pico-8 play session: hold ← + tap ❎, after a click and taps of 🅾, ❎, 🅾+❎, 🅾 in the second before t = 0

[t = 1 s] hold ← ~1s, tap ❎ ~2×
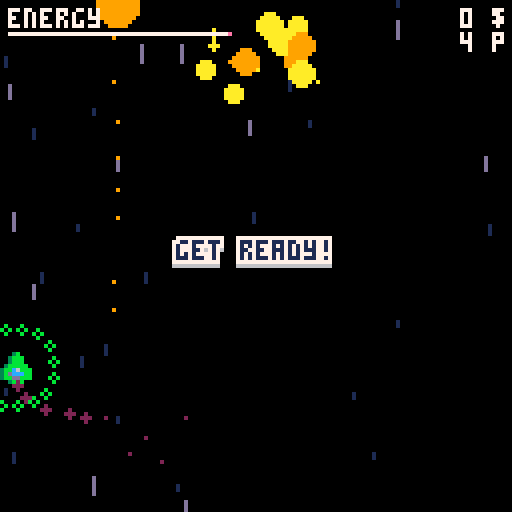
[t = 2 s] hold ← ~2s, tap ❎ ~4×
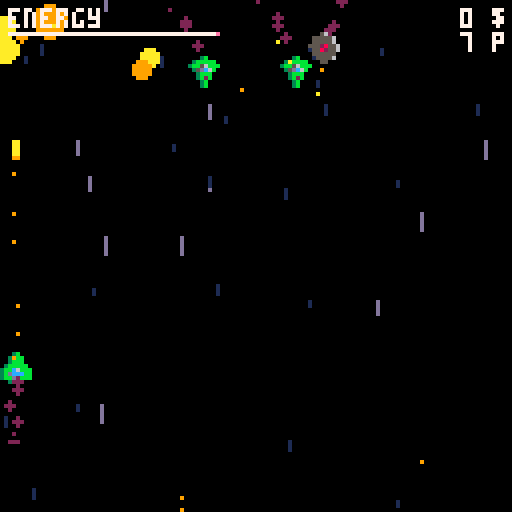
[t = 4 s] hold ← ~4s, tap ❎ ~7×
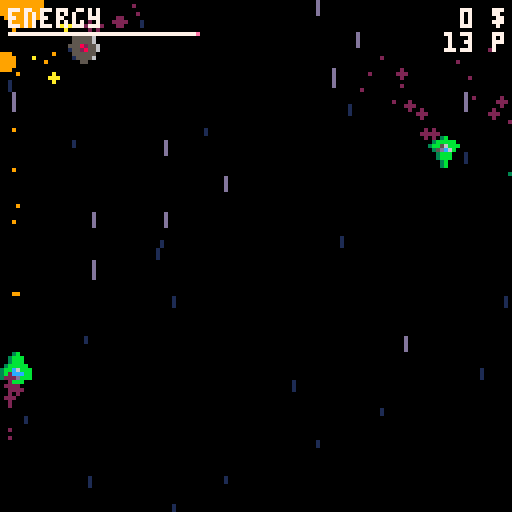
[t = 8 s] hold ← ~8s, tap ❎ ~14×
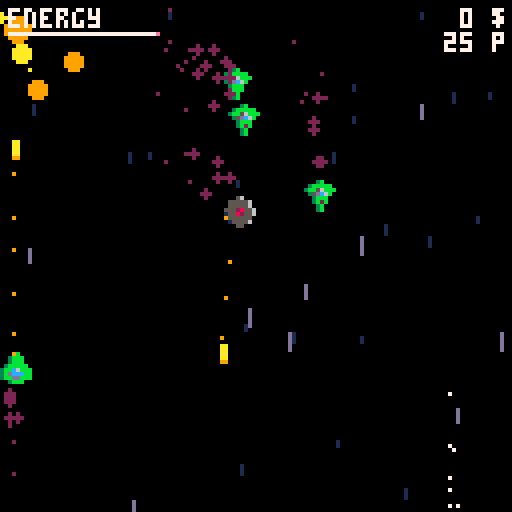

pico-8 cartridge
version 9
__lua__
-- spacy adventure
-- by @egordorichev

--
-- main callbacks
--

cartdata("ld39")
t=1
hscore=dget(0) or 0

function _init()
 music(-1)	
 music(5,1)
 -- init engine
 record=false
 drk=parse"0=0,0,1,1,2,1,5,13,2,4,9,3,1,1,2,4"
 t,shx,shy,cx,cy=0,0,0,0,0
 menu=true -- ➡️░▤⬆️…➡️░
 nt=0
 objs=parse[[
to_update={},
collidable={},
enemies={}
]]
 
 for i=0,4 do
  objs["to_draw"..i]={}
 end
 -- init game
 prc={50,30,30}
 local sc={1,1,13,13}
 
 for i=0,30 do
  local n=flr(rnd(#sc)+1)
  def([[
regs={to_draw1}
]],{
	  x=rnd(128),
	  y=rnd(128),
	  c=sc[n],
	  vy=n*1.5,
	  draw=draw_star
  })
 end
 energy=60
 dmg=5
 lenergy=60
 pdmg=1
 pimt=60
 
 local fcc={10,8,11,13,15}
 local n=flr(rnd(#fcc))+1
 local fc=fcc[n]
 local scc={9,2,3,1,14}
 local sc=scc[n]
 
 player=def([[
at=0,
x=60,
f=0,
y=88,
pl=true,
w=8,
h=8,
st=0,
s=0.5,
t=0,
slc=11,
it=0,
vx=0,
vy=0,
health=3,
regs={to_update,to_draw3,collidable}
]],{
	 update=update_player,
	 draw=draw_player,
	 fc=fc,
	 sc=sc
	})
 stt=0
end

function _update()
 t=(t+1)%180
 if energy~=lenergy then
  local d=(lenergy-energy)
  lenergy-=d*0.1
 end
 
 if menu then
  for obj in all(objs.to_update) do
   obj.update(obj)
  end
  -- update menu
  if btn(4) then
   menu=false
   music(-1)	
   --music(0,1)
   shake_screen(10)
		 energy=60
		 score=0
		 lenergy=energy
		 gameover=false
		 distance=0
		 pdmg=1
		 player.it=pimt
	  spef=false
	  cb="get ready!"
	  cbt=0
	  t=0
	  shop=false
  end
  return
 end
 -- update game
 if abs(shx)+abs(shy)<0.5 then
  shx,shy=0,0
 end
 shx*=-0.7
 shy*=-0.7
 -- update objects
 for obj in all(objs.to_update) do
  obj.update(obj)
 end
 -- game stuff
 if player.hidden then return end
 if(not shop and not menu) energy-=0.03
 if energy<=0 then
  energy=0
  -- todo: gameover
  player.hidden=true
  new_explosion(player.x+4,player.y+4)
  return
 end
 
 if shop then
  if btnp(0) or btnp(2) then
   sae-=1
   if(sae<=0) sae=3
   sfx(10)
  end
  if btnp(1) or btnp(3) then
   sae+=1
   if(sae>=4) sae=1
   sfx(10)
  end
  if btnp(4) then shop=false end
  if btnp(5) then
   if score<prc[sae] then
    sfx(9)
   else
    sfx(7)
    score-=prc[sae]
    spawn_particles(player.x+4,player.y+4,8)
    prc[sae]=flr(prc[sae]*1.8)
    if sae==1 then
     pimt+=30
    elseif sae==2 then
     pdmg+=1
    elseif sae==3 then
     player.s+=0.2
     player.pc=9
    end
   end
  end
  return
 end
  
 if(not bsa and btnp(4)) sfx(10) sae=1 shop=true 
 stt=max(0,stt-1)
 
 if gameover then return end
 distance+=0.1
 if t>=40 and not spef then
  spef=true
  spawn_enemies()
 end
 --if bsa then return end
 if t==0 then
  nt=(nt+1)%60
  local r=rnd()
  local x=rnd(116)+8
  if r>0.6 or (energy<21 and rnd()<0.6) then
   new_pickup("bat",x,-8)
  elseif not bsa and r>0.5 then
   new_pickup("bmb",x,-8)
  elseif not bsa and r>0.4 then 
   new_pickup("clk",x,-8)
  else
   new_pickup("sld",x,-8)
  end
 end
 if not bsa and #objs.enemies==0 and spef then
  spawn_enemies()
 end
 if #objs.enemies<6 and not bsa	and t==0 and spef then
  spawn_enemies(1)
 end 
end

function _draw()
 cls()
 
 if menu then
  -- draw menu 
  draw_objects()
  printc("spacy adventure",10)
  printc("by @egordorichev",20)
  printc("⬅️➡️ - move  ",40)
  printc("❎ - shoot ",50)
  printc("🅾️ - shop ",60)
  text("press 🅾️ to start",32,110)
  return
 end
 
 camera(cx+shx,cy+shy)
 -- draw game
 draw_objects()
 camera(0,0)
 -- draw ui
 print("energy",2,2,7)
 print(score.." $",127-#(score.." $")*4,2,7)
 print(flr(distance).." p",127-#(flr(distance).." p")*4,8,7)
 if(max(lenergy,0)>0) rectfill(2,8,max(lenergy,0)+2,8,14)
 if(max(energy,0)>0) rectfill(2,8,max(energy,0)+2,8,7)

 if gameover then
  printc("new score: "..flr(distance),30)
  if record then printc("new record!",40) else printc("high score: "..hscore,40) end
  printc("out of power!",70)
  if(t%30>10) printc("press 🅾️ to retry  ",80)
  if btnp(4) then sfx(10) _init() end
 end
 
 if shop then -- ➡️⬆️☉🅾️░➡️
  printc("shop",22)
  -- dont forget to change if values here, if you change price
  printc("upgrade shield "..prc[1].."$",50,sae==1 and 14 or (score>=prc[1] and 1 or 5))
  printc("upgrade cannon "..prc[2].."$",60,sae==2 and 14 or (score>=prc[2] and 1 or 5))
  printc("upgrade engine "..prc[3].."$",70,sae==3 and 14 or (score>=prc[3] and 1 or 5))
  printc("❎ - buy, 🅾️ - exit  ",90)
  return
 end
 
 if not gameover and energy<11 
   and t%30>15 then 
  printc("!!!low energy!!!",12,8)
 end
 
 if distance>10 and distance%50<1 and cb==nil then
  cb="passed "..flr(distance).." p"
  cbt=0
 end
 
 if cb~=nil then
  cbt+=1
  printc(cb,60)
  if cbt>60 then 
   cbt=0
   if cb=="passed 150 p" then
    cb="boss stage!"
    cbt=0
    for e in all(objs.enemies) do
     e.mva=true
     e.tx=rnd()<0.5 and -30 or 150
    end
   elseif cb=="boss stage!" then
    cb=nil
    new_enemy(4)
   else cb=nil end 
  end
 end
end

function printc(t,y,c)
 text(t,(128-#t*4)/2,y,c)
end

--
-- game stuff
--

-- player

function update_player(p)
 if gameover or shop then return end
 if p.hidden then 
  gameover=true
  sfx(1)
  if flr(distance)>hscore then hscore=flr(distance) record=true end
  dset(0,hscore)
  cls(7)
  flip()
  flip()
  return 
 end
 p.st=max(0,p.st-1)
 p.it=max(0,p.it-1)
 if(p.it==0) p.slc=11
 if(btn(0)) p.vx-=p.s
 if(btn(1)) p.vx+=p.s
 if(btn(2)) p.vy-=p.s
 if(btn(3)) p.vy+=p.s
 if btnp(5) then
  new_bullet(p.x,p.y)
  p.st=2
 end
 
 p.x+=p.vx
 p.y+=p.vy
 
 --if abs(p.vx)+abs(p.vy)<0.5 then
 -- energy-=0.1
 --end
 
 p.vx*=0.8
 p.vy*=0.8
 
 if p.x<0 then p.x=0 end
 if p.x>120 then p.x=120 end
 if p.y<0 then p.y=0 end
 if p.y>120 then p.y=120 end

 --p.at=(p.at+1)%5
 --if(p.at==0) p.f=(p.f+1)%3

 p.t=(p.t+1)%2
 if p.t==0 then
  new_particle(p.x+2+rnd(3),p.y+6+rnd(2),p.pc or 2,0,rnd(2),2)
 end
end

function draw_player(p)
 if p.it%4>1 and p.it<60 then
  for i=0,15 do
   pal(i,7)
  end
 else
  pal(8,p.fc)
  pal(2,p.sc)
 end
 spr(48,p.x,p.y)
 if p.it%4>1 and p.it<60 then
  for i=0,15 do
   pal(i,i)
  end
 else
  pal(8,8)
  pal(2,2)
 end
 if p.st>0 then spr(3,p.x,p.y-4) end
 if p.it>0 then
  for i=0,15 do
   circ(sin(i/15+t/90)*10+player.x+4,
    cos(i/15+t/90)*10+player.y+4,1,p.slc)
  end
 end
end

-- enemies

function spawn_enemies(c)
 lst={}
 if(distance<75) add(lst,1)
 if(distance>=50) add(lst,2)
 if(distance>=160) add(lst,3)
 for i=0,(c or 3)-1 do
  new_enemy(lst[flr(rnd(#lst))+1])
 end
end 

function new_enemy(t)
 t=t or 1
 local boss=false
 if t==1 then
  dmg=dmg
  h=1
  s=1
  sp=rnd()>0.5 and 16 or 32
  shp=20
  up=function(e)
   e.tx=rnd(128)
   e.ty=10+rnd(48)
  end
 elseif t==2 then
  dmg=dmg+2
  h=2
  s=0.7
  sp=rnd()>0.5 and 18 or 34
  shp=14
  up=function(e)
   if abs(e.x-player.x)<10 then
    e.tx=20+rnd(108)
   else
    e.tx=player.x-8+rnd(16)
   end
   e.ty=10+rnd(48)
  end
 elseif t==3 then
  dmg=dmg+3
  h=3
  s=0.7
  sp=rnd()<0.5 and 20 or 37
  shp=14
  up=function(e)
   if abs(e.x-player.x)<10 then
    e.tx=20+rnd(108)
   else
    e.tx=player.x-8+rnd(16)
   end
   e.ty=e.y
  end
 elseif t==4 then
  -- boss! ░░⬆️☉∧░∧
  dmg=dmg+2
  lbt=t
  h=10
  s=0.6
  sp=6
  shp=36
  boss=true
  he=16
  we=16
  bsa=true
  up=function(e)
   if abs(e.x-player.x)<10 then
    e.tx=20+rnd(108)
   else
    e.tx=player.x-8+rnd(16)
   end
   e.ty=e.y
   if e.rt%shp==0 and rnd()<0.5 then
		  new_bullet(e.x+4,e.y+4,-1,e)
		  e.st=2
		 end
		 if (t-lbt)<30 then 
		  lbt=t
		  new_pickup("bmb",e.x,e.y)
   end
  end
 end
 local d=1
 if(rnd()<0.5) d=-1
 return def([[
en=true,
it=0,
t=0,
af=0,
at=0,
st=0,
rt=0,
regs={enemies,to_update,to_draw3,collidable}
]],{
  x=rnd(128),
  d=d,
  health=h,
  s=s,
  w=we or 8,
  h=he or 8,
  boss=boss or false,
  dmg=dmg,
  sp=sp,
  y=-28,
  up=up,
  tx=rnd(128),
  ty=8,
  r=rnd(20)+40,
  update=update_enemy,
  draw=draw_enemy,
  shp=shp
 })
end

function update_enemy(e)
 e.st=max(0,e.st-1)
 e.it=max(0,e.it-1)
 e.t=(e.t+1)%2
 e.rt=e.rt+1
 
 if(stt~=0 or shop) return
 if e.rt%shp==0 and rnd()<0.5 then
  if e.boss then new_bullet(e.x+4,e.y+4,-1,e)
  else new_bullet(e.x,e.y,-1,e) end
  e.st=2
 end
 
 if e.t==0 then
  new_particle(e.x+2+rnd(3),e.y-1+rnd(2),2,0,-rnd(2),2)
 end
 
 if not mva and abs(e.x-e.tx)+abs(e.y-e.ty)<3 then
  e.up(e)
 else
  e.x+=mid(e.s,e.tx-e.x,-e.s)
  e.y+=mid(e.s,e.ty-e.y,-e.s)
 end
 
 if e.x<-10 or e.x>130 then
  deregister(e)
  return
 end
 
 e.at=(e.at+1)%8
 if(e.at==0) e.af=(e.af+1)%2
 
 if not player.hidden and collide(e.x,e.y,e.w,e.h,
   player.x,player.y,player.w,player.h) then
  
  shake_screen(4)
		if player.it>0 and not e.boss then
	  e.health=0
	  deregister(e)
		 new_explosion(e.x+4,e.y+4)
		 score+=5
		else
   energy=0
		end
	end
end

function draw_enemy(e)
 if e.it%4>1 then
  for i=0,15 do
   pal(i,7)
  end
 end
 if e.boss then
  sspr(48+e.af*16,0,16,16,e.x,e.y)
 else
  spr(e.sp+e.af,e.x,e.y)
 end
 if e.it%4>1 then
  for i=0,15 do
   pal(i,i)
  end
 end
 if e.boss then
  if(e.st>0) spr(0,e.x+4,e.y+12)
 else
  if(e.st>0) spr(0,e.x,e.y+4)
 end
end

-- bullets

function new_bullet(x,y,s,b)
 sfx(2)
 if(not b and not menu) energy-=1
 return def([[
regs={to_update,to_draw2}
]],{
	 x=x,
	 y=y,
	 dmg=b and b.dmg or pdmg,
	 vy=-9*(s or 1),
	 d=s or 1,
	 bad=b or false,
	 update=update_bullet,
	 draw=draw_bullet
	})
end

function update_bullet(b)
 if b.hidden or shop then return end
 b.y+=b.vy
 if b.x<=-8 or b.x>=136
  or b.y<=-8 or b.y>=136 then
  
  deregister(b)
  b.hidden=true
  sfx(8)
  for i=0,5 do
	  new_particle(b.x+4,b.y+10,rnd(2)+9,rnd(2)-1,rnd(1)+0.5)
	 end 
  return 
 end
 for o in all(objs.collidable) do
  if o.en and not b.bad or
   o.pl and b.bad then
	  if collide(o.x,o.y,o.w,o.h,
	    b.x+3,b.y+1,2,5) then
	   deregister(b)
	   b.hidden=true
    shake_screen(4)
    sfx(8)
    if o.en then
     if o.it==0 then
		    o.health-=b.dmg	
		    o.it=15
			   if o.health<=0 then
			    if(o.boss) shake_screen(4) bsa=false cb="boss defeated!" cbt=0 
			    deregister(o)
			    new_explosion(b.x+4,b.y+4)
			    if(not b.bad) score+=5
			   end 
			  end -- todo: feed back
		  else
		   if o.it==0 then
		    energy-=b.dmg
		    o.it=pimt
		    cls(7)
		    flip()
			  end -- todo: feed back
		  end
		 end
	 end
 end
end

function draw_bullet(b)
 spr(1,b.x,b.y)
 --print(b.dmg,b.x,b.y,7)
 if(t%3) new_particle(b.x+3+rnd(2),b.y+4+b.d*4,9,0,b.d*rnd(2),1)
end

-- pickups

function new_pickup(t,x,y)
 if t=="bat" then
  s=2
 elseif t=="sld" then
  s=4
 elseif t=="clk" then
  s=5
 elseif t=="bmb" then
  s=36
 end
 return def([[
regs={to_draw2},
w=8,
h=8
]],{
  t=t,
  s=s,
  x=x,
  y=y,
  draw=draw_pickup
 })
end

function draw_pickup(p)
 if shop then return end
 p.y+=2
 if (p.y>136) deregister(p) return
 if not player.hidden and collide(p.x,p.y,p.w,p.h,
  player.x,player.y,player.w,player.h) then
  
  deregister(p)
  spawn_particles(p.x+4,p.y+4,10)  
  sfx(7)
 
  if p.t=="bat" then
   energy=min(energy+40,60)
  elseif p.t=="sld" then
   player.it=90+pimt
   player.slc=12
  elseif p.t=="clk" then
   stt=180
  elseif p.t=="bmb" then
   energy-=dmg*2
   new_explosion(player.x+4,player.y+4)
  end
 end
 if(t%2) new_particle(p.x+3+rnd(2),p.y-1,7,0,-rnd(2),2)
 spr(p.s,p.x,p.y)
end

-- explosions

function new_explosion(x,y)
 sfx(3)
 spawn_particles(x,y)
	for i=0,5 do
	 new_particle(x,y,rnd(2)+5,rnd(10)-5,rnd(10)-5,2)
	end
	for i=0,5 do
	 new_particle(x,y,5,rnd(5)-2.5,rnd(5)-2.5,rnd(2)+4)
	end
 return def([[
regs={to_draw4},
r=0
]],{
  x=x,
  y=y,
  draw=draw_explosion
 })
end

function draw_explosion(e)
 e.r+=2--todo: better way
 if(e.r>=29) deregister(e)
 circ(e.x,e.y,e.r,min(e.r/10+8,10))
end

-- particles


function new_particle(x,y,cl,vx,vy,r)
 return def([[
regs={to_draw4}
]],{
  draw=draw_particle,
  x=x,
  y=y,
  vx=vx or (rnd(2)-1),
  vy=vy or (rnd(2)-1-1),
  r=r or (rnd(4)+2),
  cl=cl or rnd(16)
 })
end

function draw_particle(p)
 p.x+=p.vx
 p.y+=p.vy
 p.vx*=0.95
 p.vy*=0.95
 p.r-=0.1
 circfill(p.x,p.y,p.r,p.cl)
 if p.r<=0 then
  deregister(p)
 end
end

function spawn_particles(x,y,c)
 for i=0,5+rnd(10) do
  new_particle(x,y,c or (rnd(2)+5))
 end
end

-- stars

function draw_star(s)
 s.y+=s.vy
 if s.y>128 then
  s.x=rnd(128)
  s.y=-1
 end
 rect(s.x,s.y,s.x,s.y+s.vy/1.5,s.c)
end

--
-- engine
--

-- graphics


function darken(double,scrn)
 if double then
  for i=0,15 do
   pal(i,drk[drk[i]],scrn)
  end
 else
  for i=0,15 do
   pal(i,drk[i],scrn)
  end
 end
end

function darkout()
 darken(false,1)
 flip()
 flip()
 darken(true,1)
 flip()
 flip()
 cls()
 flip()
 flip()
end

function darkin()
 _draw()
 flip()
 flip()
 darken(false,1)
 flip()
 flip()
 for i=0,15 do
  pal(i,i,1)
 end
end

function shake_screen(am)
 local a=rnd()
 shx=am*cos(a or 1)
 shy=am*sin(a or 1)
end

function text(s,x,y,c)
 for ty=y+2,y-1,-1 do
  for tx=x-1,x+1 do
   print(s,tx,ty,ty==y+2 and 6 or 7)
  end
 end
 print(s,x,y,c or 1)
end

-- objects

function draw_objects()
 for i=0,4 do
  local dobjs=objs["to_draw"..i]
  -- sort by y
  for i=2,#dobjs do
   if dobjs[i-1].y>dobjs[i].y then
    local k=i
    while(k>1 and dobjs[k-1].y>dobjs[k].y) do
     local s=dobjs[k]
     dobjs[k],dobjs[k-1]=dobjs[k-1],s
     k-=1
    end
   end
  end 
  for obj in all(dobjs) do
   if not obj.hidden then
    obj.draw(obj)
   end
  end
 end
end

-- collisions

function collide(x1,y1,w1,h1, x2,y2,w2,h2)
 return x1<x2+w2 and
  x2<x1+w1 and
  y1<y2+h2 and
  y2<y1+h1
end

function collide_map(o) -- 70 tokens!
 local x1=o.x//8
 local y1=o.y//8
 local x2=(o.x+7)//8
 local y2=(o.y+7)//8
 local a=fget(mget(x1,y1),0)
 local b=fget(mget(x1,y2),0)
 local c=fget(mget(x2,y2),0)
 local d=fget(mget(x2,y1),0)
 return a or b or c or d
end

-- objects

function register(o)
 for r in all(o.regs) do
  add(objs[r],o)
 end
end

function deregister(o)
 for r in all(o.regs) do
  del(objs[r],o)
 end
end

-- string tricks (~300 tokens)
nums={}
for i=0,9 do nums[""..i]=true end
function parse(str,ar)
 local c,lc,ar,field=1,1,{}
 while c<=#str do
  local char=sub(str,c,c)
  if char=='{' then
   local sc,k=c+1,0
   while sub(str,c,c)~='}' or k>1 do
    char=sub(str,c,c)
    if char=='{' then k+=1
    elseif char=='}' then k-=1 end
    c+=1
   end
   local v=parse(sub(str,sc,c-1))
   if field then
    ar[field]=v
   else
    add(ar,v)
   end
   lc=c+2
   c+=1
  elseif char=='=' then
   field,lc=sub(str,lc,c-1),c+1
  elseif char==',' or c==#str then
   if c==#str then c+=1 end
   local v,vb=sub(str,lc,c-1),sub(str,lc+1,c-1)
   local fc=sub(v,1,1)
   if nums[fc] then v=v*1
   elseif fc=='%' then v=rnd(vb)
   elseif v=='true' then v=true
   elseif v=='false' then v=false
   end
   if field then
    if nums[sub(field,1,1)] then field=field*1 end
    ar[field]=v
   else
    add(ar,v)
   end
   field,lc=nil,c+1
  elseif char=='\n' then
   lc+=1
  end
  c+=1
 end
 return ar
end

function merge(a,b)
 for k,v in pairs(b) do
  a[k]=v
 end
 return a
end

function def(s,p)
 local o=merge(parse(s),p)
 register(o)
 return o
end
__gfx__
000000000000000000000000000aa000000000000000000004440005400054400444000540005440000000000000000000000000000000000000000000000000
00000000000aa00000065000000aa000000000000007700054456444444654445454644444464544000000000000000000000000000000000000000000000000
000a9000000aa00000a99900000aa00000dccc000077770054546446644645445445644664465444000000000000000000000000000000000000000000000000
00aaa900000aa0000079990000aaa90000dcc6000775777054444664466444445444466446644444000000000000000000000000000000000000000000000000
009aaa00000aa00000a99900009aaa0000dccc000777577005444444444444400544444444444440000000000000000000000000000000000000000000000000
000aa0000009900000d111000009a00000dccc000077770000654444444447000065444444444700000000000000000000000000000000000000000000000000
000aa0000000000000a9990000000000000dc00000077000006754dccc446700006754dccc446700000000000000000000000000000000000000000000000000
000aa00000000000000000000000000000000000000000000067054dc44067000067054dc4406700000000000000000000000000000000000000000000000000
0003b0000003b000001ddd00001ddd0070000007700000070000005dc40000000000005dc4000000000000000000000000000000000000000000000000000000
03bbbbb003bbbbb001ddddd001ddddd007000070070000700000005dc40000000000005dc4000000000000000000000000000000000000000000000000000000
3bb56bbb3bb56bbb1dd5cddd1dd5cddd00777700007777000000005d640000000000005d64000000000000000000000000000000000000000000000000000000
035dc6b0035dc6b01d5cc6dd1d5cc6dd077777700777777000000054440000000000005444000000000000000000000000000000000000000000000000000000
003bbb00003bbb001dddddd81dddddd6770770777707707700000005400000000000000540000000000000000000000000000000000000000000000000000000
003bbb00003b2b001dd00ddd1dd00ddd777777777777777700000005400000000000000540000000000000000000000000000000000000000000000000000000
0003b0000003b0001d0000dd1d0000dd770000770700007000000000000000000000000000000000000000000000000000000000000000000000000000000000
0003b0000003b0000000000000000000077007707000000700000000000000000000000000000000000000000000000000000000000000000000000000000000
00056000000560000065550000655500000000000007700000077000000000000000000000000000000000000000000000000000000000000000000000000000
05555560055555600655555006555550000009000077770000777700000000000000000000000000000000000000000000000000000000000000000000000000
05555560055555606555c5556555c555000060000777777007777770000000000000000000000000000000000000000000000000000000000000000000000000
55582556555285566551cc556551cc55000550007707707777077077000000000000000000000000000000000000000000000000000000000000000000000000
15528556155825566555555865555555005555007777777777777777000000000000000000000000000000000000000000000000000000000000000000000000
05555550055555506550055565500555005555000007700000077000000000000000000000000000000000000000000000000000000000000000000000000000
01555560015555600500005005000050000550000070070000700700000000000000000000000000000000000000000000000000000000000000000000000000
00055000000550000000000000000000000000000700007000700700000000000000000000000000000000000000000000000000000000000000000000000000
00028000000000000000000000000000000000000000000000000000000000000000000000000000000000000000000000000000000000000000000000000000
00288800000000000000000000000000000000000000000000000000000000000000000000000000000000000000000000000000000000000000000000000000
00288800000000000000000000000000000000000000000000000000000000000000000000000000000000000000000000000000000000000000000000000000
02888880000000000000000000000000000000000000000000000000000000000000000000000000000000000000000000000000000000000000000000000000
288c6888000000000000000000000000000000000000000000000000000000000000000000000000000000000000000000000000000000000000000000000000
28dccc88000000000000000000000000000000000000000000000000000000000000000000000000000000000000000000000000000000000000000000000000
288dd888000000000000000000000000000000000000000000000000000000000000000000000000000000000000000000000000000000000000000000000000
00288800000000000000000000000000000000000000000000000000000000000000000000000000000000000000000000000000000000000000000000000000
00000000000000000000000000000000000000000000000000000000000000000000000000000000000000000000000000000000000000000000000000000000
00000000000000000000000000000000000000000000000000000000000000000000000000000000000000000000000000000000000000000000000000000000
00000000000000000000000000000000000000000000000000000000000000000000000000000000000000000000000000000000000000000000000000000000
00000000000000000000000000000000000000000000000000000000000000000000000000000000000000000000000000000000000000000000000000000000
00000000000000000000000000000000000000000000000000000000000000000000000000000000000000000000000000000000000000000000000000000000
00000000000000000000000000000000000000000000000000000000000000000000000000000000000000000000000000000000000000000000000000000000
00000000000000000000000000000000000000000000000000000000000000000000000000000000000000000000000000000000000000000000000000000000
00000000000000000000000000000000000000000000000000000000000000000000000000000000000000000000000000000000000000000000000000000000
00000000000000000000000000000000000000000000000000000000000000000000000000000000000000000000000000000000000000000000000000000000
00000000000000000000000000000000000000000000000000000000000000000000000000000000000000000000000000000000000000000000000000000000
00000000000000000000000000000000000000000000000000000000000000000000000000000000000000000000000000000000000000000000000000000000
00000000000000000000000000000000000000000000000000000000000000000000000000000000000000000000000000000000000000000000000000000000
00000000000000000000000000000000000000000000000000000000000000000000000000000000000000000000000000000000000000000000000000000000
00000000000000000000000000000000000000000000000000000000000000000000000000000000000000000000000000000000000000000000000000000000
00000000000000000000000000000000000000000000000000000000000000000000000000000000000000000000000000000000000000000000000000000000
00000000000000000000000000000000000000000000000000000000000000000000000000000000000000000000000000000000000000000000000000000000
00000000000000000000000000000000000000000000000000000000000000000000000000000000000000000000000000000000000000000000000000000000
00000000000000000000000000000000000000000000000000000000000000000000000000000000000000000000000000000000000000000000000000000000
00000000000000000000000000000000000000000000000000000000000000000000000000000000000000000000000000000000000000000000000000000000
00000000000000000000000000000000000000000000000000000000000000000000000000000000000000000000000000000000000000000000000000000000
00000000000000000000000000000000000000000000000000000000000000000000000000000000000000000000000000000000000000000000000000000000
00000000000000000000000000000000000000000000000000000000000000000000000000000000000000000000000000000000000000000000000000000000
00000000000000000000000000000000000000000000000000000000000000000000000000000000000000000000000000000000000000000000000000000000
00000000000000000000000000000000000000000000000000000000000000000000000000000000000000000000000000000000000000000000000000000000
00000000000000000000000000000000000000000000000000000000000000000000000000000000000000000000000000000000000000000000000000000000
00000000000000000000000000000000000000000000000000000000000000000000000000000000000000000000000000000000000000000000000000000000
00000000000000000000000000000000000000000000000000000000000000000000000000000000000000000000000000000000000000000000000000000000
00000000000000000000000000000000000000000000000000000000000000000000000000000000000000000000000000000000000000000000000000000000
00000000000000000000000000000000000000000000000000000000000000000000000000000000000000000000000000000000000000000000000000000000
00000000000000000000000000000000000000000000000000000000000000000000000000000000000000000000000000000000000000000000000000000000
00000000000000000000000000000000000000000000000000000000000000000000000000000000000000000000000000000000000000000000000000000000
00000000000000000000000000000000000000000000000000000000000000000000000000000000000000000000000000000000000000000000000000000000
00000000000000000000000000000000000000000000000000000000000000000000000000000000000000000000000000000000000000000000000000000000
00000000000000000000000000000000000000000000000000000000000000000000000000000000000000000000000000000000000000000000000000000000
00000000000000000000000000000000000000000000000000000000000000000000000000000000000000000000000000000000000000000000000000000000
00000000000000000000000000000000000000000000000000000000000000000000000000000000000000000000000000000000000000000000000000000000
00000000000000000000000000000000000000000000000000000000000000000000000000000000000000000000000000000000000000000000000000000000
00000000000000000000000000000000000000000000000000000000000000000000000000000000000000000000000000000000000000000000000000000000
00000000000000000000000000000000000000000000000000000000000000000000000000000000000000000000000000000000000000000000000000000000
00000000000000000000000000000000000000000000000000000000000000000000000000000000000000000000000000000000000000000000000000000000
00000000000000000000000000000000000000000000000000000000000000000000000000000000000000000000000000000000000000000000000000000000
00000000000000000000000000000000000000000000000000000000000000000000000000000000000000000000000000000000000000000000000000000000
00000000000000000000000000000000000000000000000000000000000000000000000000000000000000000000000000000000000000000000000000000000
00000000000000000000000000000000000000000000000000000000000000000000000000000000000000000000000000000000000000000000000000000000
00000000000000000000000000000000000000000000000000000000000000000000000000000000000000000000000000000000000000000000000000000000
00000000000000000000000000000000000000000000000000000000000000000000000000000000000000000000000000000000000000000000000000000000
00000000000000000000000000000000000000000000000000000000000000000000000000000000000000000000000000000000000000000000000000000000
00000000000000000000000000000000000000000000000000000000000000000000000000000000000000000000000000000000000000000000000000000000
00000000000000000000000000000000000000000000000000000000000000000000000000000000000000000000000000000000000000000000000000000000
00000000000000000000000000000000000000000000000000000000000000000000000000000000000000000000000000000000000000000000000000000000
00000000000000000000000000000000000000000000000000000000000000000000000000000000000000000000000000000000000000000000000000000000
00000000000000000000000000000000000000000000000000000000000000000000000000000000000000000000000000000000000000000000000000000000
00000000000000000000000000000000000000000000000000000000000000000000000000000000000000000000000000000000000000000000000000000000
00000000000000000000000000000000000000000000000000000000000000000000000000000000000000000000000000000000000000000000000000000000
00000000000000000000000000000000000000000000000000000000000000000000000000000000000000000000000000000000000000000000000000000000
00000000000000000000000000000000000000000000000000000000000000000000000000000000000000000000000000000000000000000000000000000000
00000000000000000000000000000000000000000000000000000000000000000000000000000000000000000000000000000000000000000000000000000000
00000000000000000000000000000000000000000000000000000000000000000000000000000000000000000000000000000000000000000000000000000000
00000000000000000000000000000000000000000000000000000000000000000000000000000000000000000000000000000000000000000000000000000000
00000000000000000000000000000000000000000000000000000000000000000000000000000000000000000000000000000000000000000000000000000000
00000000000000000000000000000000000000000000000000000000000000000000000000000000000000000000000000000000000000000000000000000000
00000000000000000000000000000000000000000000000000000000000000000000000000000000000000000000000000000000000000000000000000000000
00000000000000000000000000000000000000000000000000000000000000000000000000000000000000000000000000000000000000000000000000000000
00000000000000000000000000000000000000000000000000000000000000000000000000000000000000000000000000000000000000000000000000000000
00000000000000000000000000000000000000000000000000000000000000000000000000000000000000000000000000000000000000000000000000000000
00000000000000000000000000000000000000000000000000000000000000000000000000000000000000000000000000000000000000000000000000000000
00000000000000000000000000000000000000000000000000000000000000000000000000000000000000000000000000000000000000000000000000000000
00000000000000000000000000000000000000000000000000000000000000000000000000000000000000000000000000000000000000000000000000000000
00000000000000000000000000000000000000000000000000000000000000000000000000000000000000000000000000000000000000000000000000000000
00000000000000000000000000000000000000000000000000000000000000000000000000000000000000000000000000000000000000000000000000000000
00000000000000000000000000000000000000000000000000000000000000000000000000000000000000000000000000000000000000000000000000000000
00000000000000000000000000000000000000000000000000000000000000000000000000000000000000000000000000000000000000000000000000000000
00000000000000000000000000000000000000000000000000000000000000000000000000000000000000000000000000000000000000000000000000000000
00000000000000000000000000000000000000000000000000000000000000000000000000000000000000000000000000000000000000000000000000000000
00000000000000000000000000000000000000000000000000000000000000000000000000000000000000000000000000000000000000000000000000000000
00000000000000000000000000000000000000000000000000000000000000000000000000000000000000000000000000000000000000000000000000000000
00000000000000000000000000000000000000000000000000000000000000000000000000000000000000000000000000000000000000000000000000000000
00000000000000000000000000000000000000000000000000000000000000000000000000000000000000000000000000000000000000000000000000000000
00000000000000000000000000000000000000000000000000000000000000000000000000000000000000000000000000000000000000000000000000000000
00000000000000000000000000000000000000000000000000000000000000000000000000000000000000000000000000000000000000000000000000000000
00000000000000000000000000000000000000000000000000000000000000000000000000000000000000000000000000000000000000000000000000000000
00000000000000000000000000000000000000000000000000000000000000000000000000000000000000000000000000000000000000000000000000000000
00000000000000000000000000000000000000000000000000000000000000000000000000000000000000000000000000000000000000000000000000000000
00000000000000000000000000000000000000000000000000000000000000000000000000000000000000000000000000000000000000000000000000000000
00000000000000000000000000000000000000000000000000000000000000000000000000000000000000000000000000000000000000000000000000000000
00000000000000000000000000000000000000000000000000000000000000000000000000000000000000000000000000000000000000000000000000000000
00000000000000000000000000000000000000000000000000000000000000000000000000000000000000000000000000000000000000000000000000000000
00000000000000000000000000000000000000000000000000000000000000000000000000000000000000000000000000000000000000000000000000000000
00000000000000000000000000000000000000000000000000000000000000000000000000000000000000000000000000000000000000000000000000000000
00000000000000000000000000000000000000000000000000000000000000000000000000000000000000000000000000000000000000000000000000000000
00000000000000000000000000000000000000000000000000000000000000000000000000000000000000000000000000000000000000000000000000000000
00000000000000000000000000000000000000000000000000000000000000000000000000000000000000000000000000000000000000000000000000000000
00000000000000000000000000000000000000000000000000000000000000000000000000000000000000000000000000000000000000000000000000000000
00000000000000000000000000000000000000000000000000000000000000000000000000000000000000000000000000000000000000000000000000000000
00000000000000000000000000000000000000000000000000000000000000000000000000000000000000000000000000000000000000000000000000000000
00000000000000000000000000000000000000000000000000000000000000000000000000000000000000000000000000000000000000000000000000000000
__gff__
0000000000000000000000000000000000000000000000000000000000000000000000000000000000000000000000000000000000000000000000000000000000000000000000000000000000000000000000000000000000000000000000000000000000000000000000000000000000000000000000000000000000000000
0000000000000000000000000000000000000000000000000000000000000000000000000000000000000000000000000000000000000000000000000000000000000000000000000000000000000000000000000000000000000000000000000000000000000000000000000000000000000000000000000000000000000000
__map__
0000000000000000000000000000000000000000000000000000000000000000000000000000000000000000000000000000000000000000000000000000000000000000000000000000000000000000000000000000000000000000000000000000000000000000000000000000000000000000000000000000000000000000
0000000000000000000000000000000000000000000000000000000000000000000000000000000000000000000000000000000000000000000000000000000000000000000000000000000000000000000000000000000000000000000000000000000000000000000000000000000000000000000000000000000000000000
0000000000000000000000000000000000000000000000000000000000000000000000000000000000000000000000000000000000000000000000000000000000000000000000000000000000000000000000000000000000000000000000000000000000000000000000000000000000000000000000000000000000000000
0000000000000000000000000000000000000000000000000000000000000000000000000000000000000000000000000000000000000000000000000000000000000000000000000000000000000000000000000000000000000000000000000000000000000000000000000000000000000000000000000000000000000000
0000000000000000000000000000000000000000000000000000000000000000000000000000000000000000000000000000000000000000000000000000000000000000000000000000000000000000000000000000000000000000000000000000000000000000000000000000000000000000000000000000000000000000
0000000000000000000000000000000000000000000000000000000000000000000000000000000000000000000000000000000000000000000000000000000000000000000000000000000000000000000000000000000000000000000000000000000000000000000000000000000000000000000000000000000000000000
0000000000000000000000000000000000000000000000000000000000000000000000000000000000000000000000000000000000000000000000000000000000000000000000000000000000000000000000000000000000000000000000000000000000000000000000000000000000000000000000000000000000000000
0000000000000000000000000000000000000000000000000000000000000000000000000000000000000000000000000000000000000000000000000000000000000000000000000000000000000000000000000000000000000000000000000000000000000000000000000000000000000000000000000000000000000000
0000000000000000000000000000000000000000000000000000000000000000000000000000000000000000000000000000000000000000000000000000000000000000000000000000000000000000000000000000000000000000000000000000000000000000000000000000000000000000000000000000000000000000
0000000000000000000000000000000000000000000000000000000000000000000000000000000000000000000000000000000000000000000000000000000000000000000000000000000000000000000000000000000000000000000000000000000000000000000000000000000000000000000000000000000000000000
0000000000000000000000000000000000000000000000000000000000000000000000000000000000000000000000000000000000000000000000000000000000000000000000000000000000000000000000000000000000000000000000000000000000000000000000000000000000000000000000000000000000000000
0000000000000000000000000000000000000000000000000000000000000000000000000000000000000000000000000000000000000000000000000000000000000000000000000000000000000000000000000000000000000000000000000000000000000000000000000000000000000000000000000000000000000000
0000000000000000000000000000000000000000000000000000000000000000000000000000000000000000000000000000000000000000000000000000000000000000000000000000000000000000000000000000000000000000000000000000000000000000000000000000000000000000000000000000000000000000
0000000000000000000000000000000000000000000000000000000000000000000000000000000000000000000000000000000000000000000000000000000000000000000000000000000000000000000000000000000000000000000000000000000000000000000000000000000000000000000000000000000000000000
0000000000000000000000000000000000000000000000000000000000000000000000000000000000000000000000000000000000000000000000000000000000000000000000000000000000000000000000000000000000000000000000000000000000000000000000000000000000000000000000000000000000000000
0000000000000000000000000000000000000000000000000000000000000000000000000000000000000000000000000000000000000000000000000000000000000000000000000000000000000000000000000000000000000000000000000000000000000000000000000000000000000000000000000000000000000000
0000000000000000000000000000000000000000000000000000000000000000000000000000000000000000000000000000000000000000000000000000000000000000000000000000000000000000000000000000000000000000000000000000000000000000000000000000000000000000000000000000000000000000
0000000000000000000000000000000000000000000000000000000000000000000000000000000000000000000000000000000000000000000000000000000000000000000000000000000000000000000000000000000000000000000000000000000000000000000000000000000000000000000000000000000000000000
0000000000000000000000000000000000000000000000000000000000000000000000000000000000000000000000000000000000000000000000000000000000000000000000000000000000000000000000000000000000000000000000000000000000000000000000000000000000000000000000000000000000000000
0000000000000000000000000000000000000000000000000000000000000000000000000000000000000000000000000000000000000000000000000000000000000000000000000000000000000000000000000000000000000000000000000000000000000000000000000000000000000000000000000000000000000000
0000000000000000000000000000000000000000000000000000000000000000000000000000000000000000000000000000000000000000000000000000000000000000000000000000000000000000000000000000000000000000000000000000000000000000000000000000000000000000000000000000000000000000
0000000000000000000000000000000000000000000000000000000000000000000000000000000000000000000000000000000000000000000000000000000000000000000000000000000000000000000000000000000000000000000000000000000000000000000000000000000000000000000000000000000000000000
0000000000000000000000000000000000000000000000000000000000000000000000000000000000000000000000000000000000000000000000000000000000000000000000000000000000000000000000000000000000000000000000000000000000000000000000000000000000000000000000000000000000000000
0000000000000000000000000000000000000000000000000000000000000000000000000000000000000000000000000000000000000000000000000000000000000000000000000000000000000000000000000000000000000000000000000000000000000000000000000000000000000000000000000000000000000000
0000000000000000000000000000000000000000000000000000000000000000000000000000000000000000000000000000000000000000000000000000000000000000000000000000000000000000000000000000000000000000000000000000000000000000000000000000000000000000000000000000000000000000
0000000000000000000000000000000000000000000000000000000000000000000000000000000000000000000000000000000000000000000000000000000000000000000000000000000000000000000000000000000000000000000000000000000000000000000000000000000000000000000000000000000000000000
0000000000000000000000000000000000000000000000000000000000000000000000000000000000000000000000000000000000000000000000000000000000000000000000000000000000000000000000000000000000000000000000000000000000000000000000000000000000000000000000000000000000000000
0000000000000000000000000000000000000000000000000000000000000000000000000000000000000000000000000000000000000000000000000000000000000000000000000000000000000000000000000000000000000000000000000000000000000000000000000000000000000000000000000000000000000000
0000000000000000000000000000000000000000000000000000000000000000000000000000000000000000000000000000000000000000000000000000000000000000000000000000000000000000000000000000000000000000000000000000000000000000000000000000000000000000000000000000000000000000
0000000000000000000000000000000000000000000000000000000000000000000000000000000000000000000000000000000000000000000000000000000000000000000000000000000000000000000000000000000000000000000000000000000000000000000000000000000000000000000000000000000000000000
0000000000000000000000000000000000000000000000000000000000000000000000000000000000000000000000000000000000000000000000000000000000000000000000000000000000000000000000000000000000000000000000000000000000000000000000000000000000000000000000000000000000000000
0000000000000000000000000000000000000000000000000000000000000000000000000000000000000000000000000000000000000000000000000000000000000000000000000000000000000000000000000000000000000000000000000000000000000000000000000000000000000000000000000000000000000000
